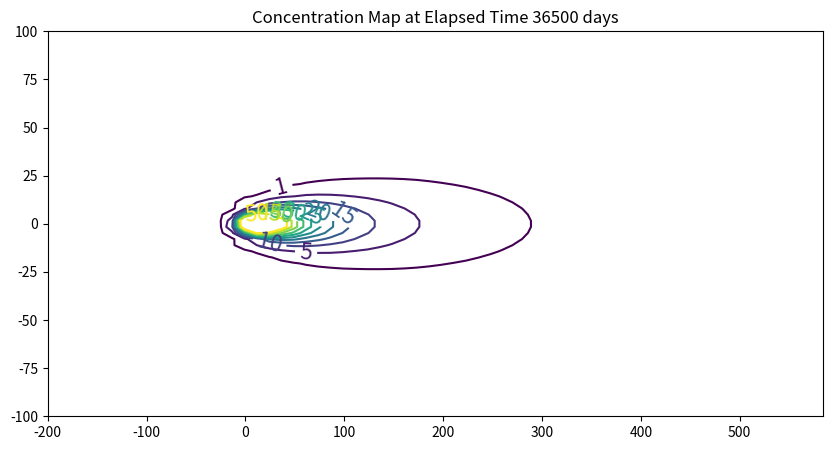

Write the Python code that produced this figure.
#!/usr/bin/env python
# coding: utf-8

# # 2D Plume in Regional Flow with 1st-Order Decay (Wilson and Miller Solution)
# 
# The sketch depicts a vertical line source in an aquifer of infinite extent located at (x,y)=(0,0) some time after constant injection has begun. 
# 
# ![](huntsetup.png)
# 
# For the line source (injection well) whose fluid contribution makes negligible impact on the local hydraulics as depicted in the sketch the initial, boundary, and mass conservation conditions are:
# 
# $$C(x,y,0)=0$$
# $$C(\pm \infty,\pm \infty,t)=0$$
# $$\int_{- \infty}^{\infty}\int_{-\infty}^{\infty}C(x,y,t)dxdy = C_0 Q t$$
# 
# A solution obtained by time-convolution of an elementary line source solution with 1st order decay term is (Wilson and Miller, 1978) is 
# 
# $$C(x,y,t) = \frac{C_0 Q}{4 \pi n L}\frac{1}{\sqrt{D_x D_y}}exp(\frac{x v}{2 D_x})W(u,\frac{r}{B})$$
# 
# where $W(u,\frac{r}{B})$ is the leaky aquifer (Hantush) well function with
# 
# $$B=\frac{2D_x}{v}$$
# 
# $$d=1+\frac{2B\lambda}{v}$$
# 
# $$r= {\sqrt{(x^2+y^2\frac{D_x}{D_y})d}}$$
# 
# $$u=\frac{r^2}{4 d D_x t}$$
# 
# 
# 
# 

# The solution is presented in (Bear and Cheng, 2010) as 
# 
# ![](wilsonmiller2.png)
# ![](wilsonmiller1.png)
# a convolution integral (eqn. 10.6.38, p. 634) (the end user needs to supply the integration routine); Hunt (1978) noticed that the integral was the leaky well function with appropriate substitutions and completed the solution.

# 

# The leaky aquifer function can be evaluated numerically using a recursive definition, or efficient approximations can be used. Listings for these approximations appear below after the references
# 

# The solution is applicable for porous media flow, where the velocity (below) is the mean section velocity (seepage velocity divided by the porosity). The solution can also be used with streams and pipes (porosity = 1). Negative values of distance in x-axis would correspond to locations upgradient of the injection location.
# 
# Scripts to generate solutions are listed below:
# 
# ## Leaky Well Function

# In[1]:


def wh(u, rho): # Hantush Leaky aquifer well function
    import numpy
    """Returns Hantush's well function values

    Note: works only for scalar values of u and rho

    Parameters:
    -----------
    u : scalar  (u= r^2 * S / (4 * kD * t))
    rho : sclaar (rho =r / lambda, lambda = sqrt(kD * c))
    Returns:
    --------
    Wh(u, rho) : Hantush well function value for (u, rho)
    """
    try:
        u =float(u)
        rho =float(rho)
    except:
        print("u and rho must be scalars.")
        raise ValueError()

    LOGINF = 2
    y = numpy.logspace(numpy.log10(u), LOGINF, 1000)
    ym = 0.5 * (y[:-1]+  y[1:])
    dy = numpy.diff(y)
    wh = numpy.sum(numpy.exp(-ym - (rho / 2)**2 / ym ) * dy / ym)
    return(wh)


# ## Wilson and Miller Solution (Prototype Function)

# In[2]:


def willsonmiller(c_injection,q_injection,l_thickness,d_x,d_y,decay,velocity,x_location,y_location,time):
    import math
    B   = 2*d_x/velocity
    d   = 1+2*B*decay/velocity
    rsq = (x_location**2 + (y_location**2)*(d_x/d_y))*d
    r   = math.sqrt(rsq)
    u   = rsq/(4.0*d*d_x*time)
#    print(rsq,rrr,aaa,bbb)
    term1 = c_injection*q_injection/(4.0*math.pi*l_thickness)
    term2 = 1.0/(math.sqrt(d_x*d_y))
    term3 = math.exp((x_location*velocity)/(2.0*d_x))
    term4 = wh(u,r/B)

    #if term4 <= 0.0: term4 = 0.0
#    print(term1,term2,term3,term4)
    willsonmiller = term1*term2*term3*term4
    return willsonmiller


# ## Driver Script

# In[3]:


# inputs
c_injection = 133
q_injection = 3.66
l_thickness = 1.75
d_x = 0.920
d_y = 0.092
decay = 0.0024 # added 1st order decay
velocity = 0.187
x_location = 123
y_location = 0
time = 36500
scale = c_injection*q_injection
output = willsonmiller(c_injection,q_injection,l_thickness,d_x,d_y,decay,velocity,x_location,y_location,time)
print("Concentration at x = ",round(x_location,2)," y= ",round(y_location,2) ," t= ",round(time,2) ," = ",round(output,3))
#


# ## Plotting Script

# In[4]:


# make a plot
x_max = 200
y_max = 100
# build a grid
nrows = 50   
deltax = (x_max*4)/nrows
x = []
x.append(-x_max)
for i in range(nrows):
    if x[i] == 0.0:
        x[i] = 0.00001
    x.append(x[i]+deltax)

ncols = 50   
deltay = (y_max*2)/(ncols-1)
y = []
y.append(-y_max)
for i in range(1,ncols):
    if y[i-1] == 0.0:
        y[i-1] = 0.00001
    y.append(y[i-1]+deltay)
    
#y

#y = [i*deltay for i in range(how_many_points)] # constructor notation
#y[0]=0.001
ccc = [[0 for i in range(nrows)] for j in range(ncols)]

for jcol in range(ncols):
    for irow in range(nrows):
        ccc[irow][jcol] = willsonmiller(c_injection,q_injection,l_thickness,d_x,d_y,decay,velocity,x[irow],y[jcol],time)
        
#y

my_xyz = [] # empty list
count=0
for irow in range(nrows):
    for jcol in range(ncols):
        my_xyz.append([ x[irow],y[jcol],ccc[irow][jcol] ])
       # print(count)
        count=count+1
        
#print(len(my_xyz))

import pandas
my_xyz = pandas.DataFrame(my_xyz) # convert into a data frame
import numpy 
import matplotlib.pyplot
from scipy.interpolate import griddata
# extract lists from the dataframe
coord_x = my_xyz[0].values.tolist() # column 0 of dataframe
coord_y = my_xyz[1].values.tolist() # column 1 of dataframe
coord_z = my_xyz[2].values.tolist() # column 2 of dataframe
#print(min(coord_x), max(coord_x)) # activate to examine the dataframe
#print(min(coord_y), max(coord_y))
coord_xy = numpy.column_stack((coord_x, coord_y))
# Set plotting range in original data units
lon = numpy.linspace(min(coord_x), max(coord_x), 64)
lat = numpy.linspace(min(coord_y), max(coord_y), 64)
X, Y = numpy.meshgrid(lon, lat)
# Grid the data; use linear interpolation (choices are nearest, linear, cubic)
Z = griddata(numpy.array(coord_xy), numpy.array(coord_z), (X, Y), method='cubic')
# Build the map
fig, ax = matplotlib.pyplot.subplots()
fig.set_size_inches(10, 5)
CS = ax.contour(X, Y, Z, levels = [1,5,10,15,20,25,30,35,40,45,50])
ax.clabel(CS, inline=2, fontsize=16)
ax.set_title('Concentration Map at Elapsed Time '+ str(round(time,1))+' days');


# ## Spreadsheet Model
# 
# A spreadsheet implementation is available at [http://54.243.252.9/ce-5364-webroot/6-Spreadsheets/WilsonMillerModel.xlsm](http://54.243.252.9/ce-5364-webroot/6-Spreadsheets/WilsonMillerModel.xlsm)  
# 
# :::{note}
# This model requires Analysis Tool Pack Add-In and the VBA Macro Enabled.
# ::::

# <!--
# from scipy import *
# from scipy import special
# from scipy.special import kn as BesselK
# #from scipy.special import expn as ExpInt
# from math import sqrt as sqrt
# from math import cosh as cosh
# from math import log as ln # in python: log(x)=Ln(x)
# import numpy
# 
# def ExpInt(n,u):
# 
#     # n wordt niet gebruikt
# 
#     # Fast approximation for Wu according to equation 7a and 7b from Srivastava(1998)
#     gamma = 0.5772 # Euler-Macheroni constant
# 
#     # Wu for u<1
#     u0  = numpy.where(u<1.0,u,1) # u=1 is just a dummy to make ln() work on all values
#     Wu0 = numpy.lib.scimath.log(numpy.exp(-gamma)/u0) + 0.9653*u - 0.1690*u0**2
# 
#     #Wu for u>=1
#     u1 = numpy.where(u>=1.0,u,1) # u=1 is just a dummy to make ln() work on all values
#     Wu1 = 1/(u1*numpy.exp(u1))*(u1+0.3575)/(u1+1.280)
# 
#     # combine Wu0 and Wu1
#     Wu = numpy.where(u<1.0,Wu0,Wu1)
#     return Wu
# 
# def func_F(rho,tau):
# # func_F is a fast approximation of Hantush well function W
# 
#     # Calculate parameter w
#     w = (ExpInt(1,rho)-BesselK(0,rho))/(ExpInt(1,rho)-ExpInt(1,rho/2))
# 
#     # Calculate F(rho,tau)
#     if tau <= 0:
#         F = w*ExpInt(1,rho/2*e**(-tau))-(w-1)*ExpInt(1,rho*cosh(tau))
#     else:
#         F = 2*BesselK(0,rho) - w*ExpInt(1,rho/2*e**tau) + (w-1)*ExpInt(1,rho*cosh(tau))
# 
#     # return calculated value of F(rho,tau)
#     return F
# -->

# ## References
# 
# 1. [Wilson, J.L. and Miller, P.J. (1978) Two-dimensional plumes in uniform groundwater flow. J. Hyd. Div., ASCE, 104:503–514, 1978.](https://ascelibrary.org/doi/10.1061/JYCEAJ.0004975)
# 3. [Yuan, D, (1995)  *Accurate approximations for one-, two-, and three-dimensional groundwater mass transport from an exponentially decaying contaminant source.* MS Thesis, Department of Civil and Environmental Engineering, University of Houston. ](http://54.243.252.9/about-me-webroot/about-me/MyWebPapers/thesis/yuan_thesis/Groundwater_transport.pdf)
# 4. [Chuang, Lu-Chia, (1998) *A guidance system for choosing analytical contaminant transport models.* Doctoral Dissertation, Department of Civil and Environmental Engineering, University of Houston, Houston, Texas. 222p.](http://54.243.252.9/about-me-webroot/about-me/MyWebPapers/thesis/ants_dissertation/Luke_Chuang.pdf)
# 5. [Analytical solutions for one-, two-, and three-dimensional solute transport in ground-water systems with uniform flow
# Open-File Report 89-56](https://pubs.usgs.gov/publication/ofr8956)
# 6. [Analytical solutions for one-, two-, and three-dimensional solute transport in ground-water systems with uniform flow
# Techniques of Water-Resources Investigations 03-B7 (supercedes above reference)](https://pubs.usgs.gov/publication/twri03B7)
